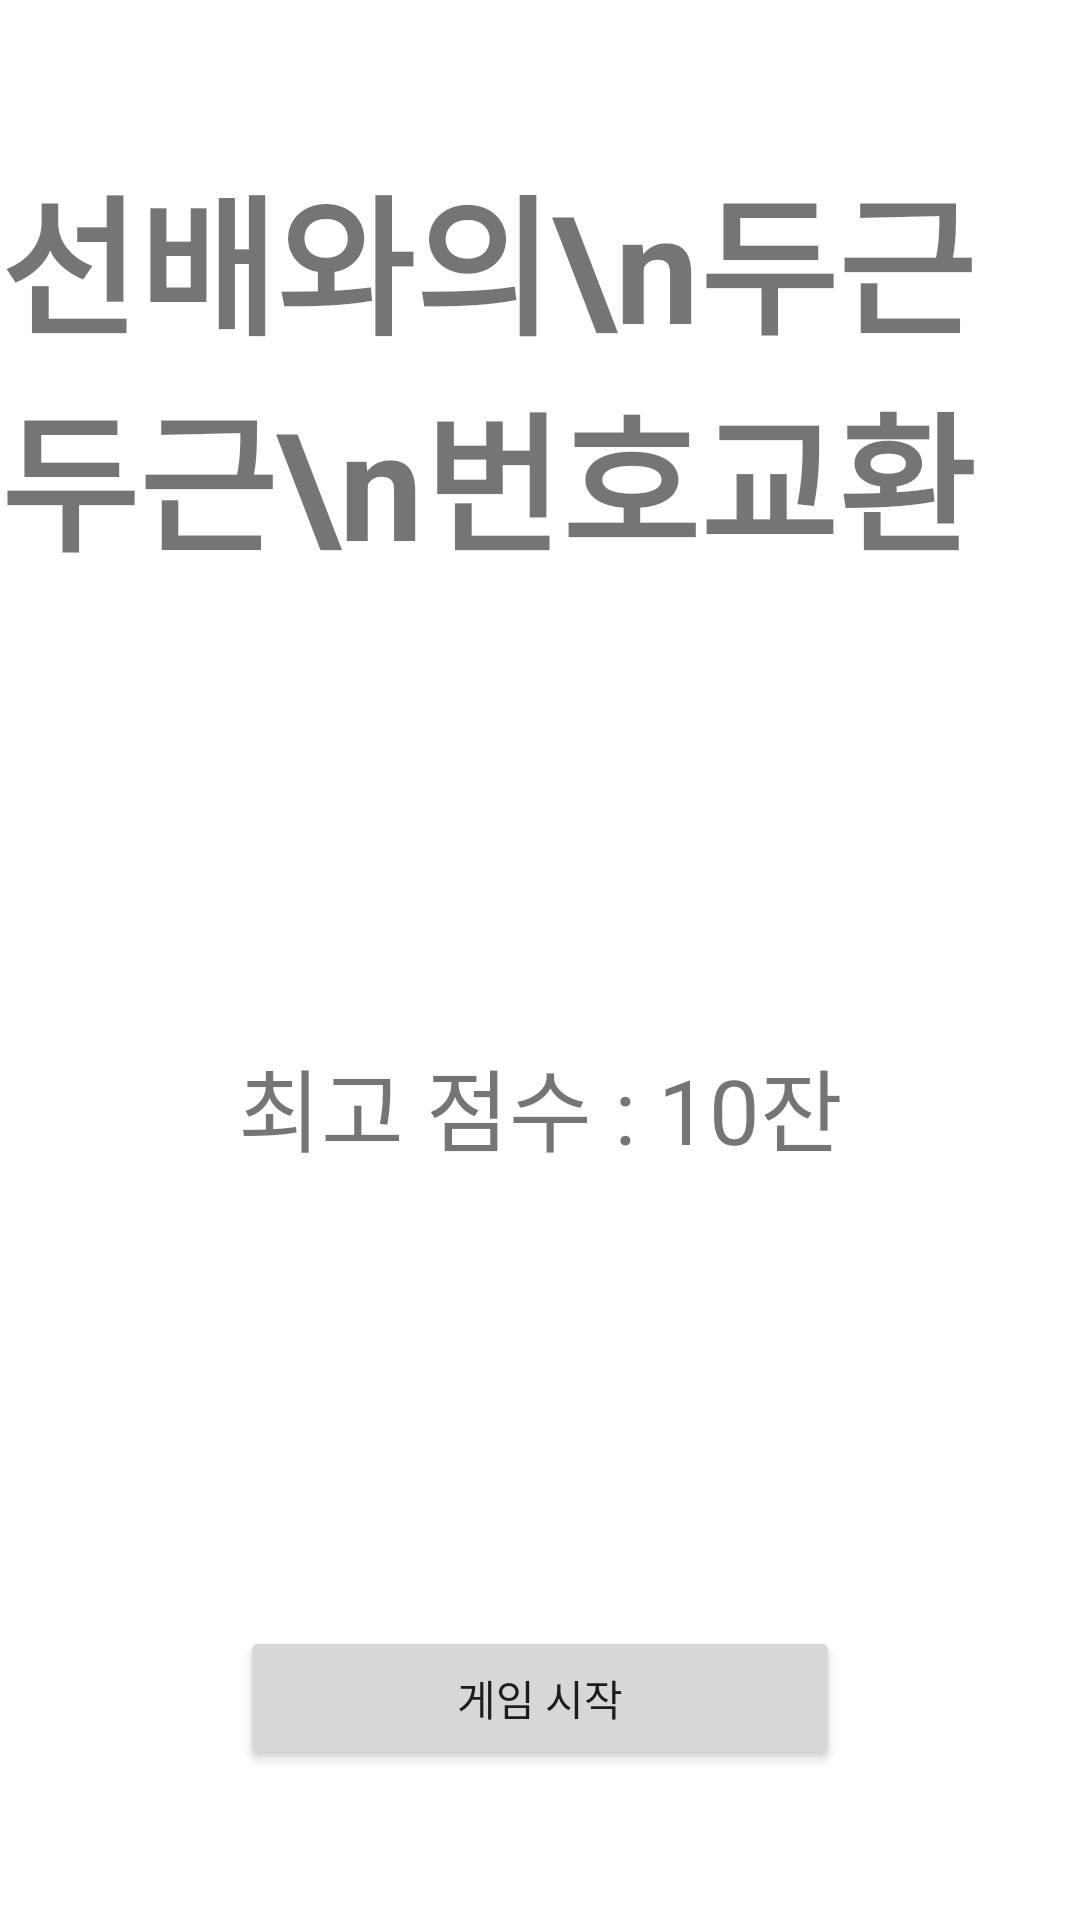

Here is an Android app screen rendered from its layout file. Give the layout XML and the strings, colors and styles it references.
<!-- AndroidManifest.xml: application theme Theme.Updownwithsenpai -->
<!-- res/layout/activity_main.xml -->
<?xml version="1.0" encoding="utf-8"?>
<androidx.constraintlayout.widget.ConstraintLayout xmlns:android="http://schemas.android.com/apk/res/android"
    xmlns:app="http://schemas.android.com/apk/res-auto"
    xmlns:tools="http://schemas.android.com/tools"
    android:layout_width="match_parent"
    android:layout_height="match_parent"
    tools:context=".MainActivity">

    <TextView
        android:id="@+id/main_title_text_view"
        app:layout_constraintTop_toTopOf="parent"
        app:layout_constraintStart_toStartOf="parent"
        app:layout_constraintEnd_toEndOf="parent"
        android:layout_marginTop="50dp"
        android:textSize="50sp"
        android:textStyle="bold"
        android:text="선배와의\n두근두근\n번호교환"
        android:layout_width="wrap_content"
        android:layout_height="wrap_content"/>

    <TextView
        android:id="@+id/high_score_text_view"
        app:layout_constraintBottom_toTopOf="@id/game_start_btn"
        app:layout_constraintTop_toBottomOf="@id/main_title_text_view"
        app:layout_constraintStart_toStartOf="parent"
        app:layout_constraintEnd_toEndOf="parent"
        android:textSize="30sp"
        android:text="최고 점수 : 10잔"
        android:layout_width="wrap_content"
        android:layout_height="wrap_content"/>
    <Button
        android:id="@+id/game_start_btn"
        android:text="게임 시작"
        android:layout_width="200dp"
        android:layout_height="wrap_content"
        android:layout_marginBottom="50dp"
        app:layout_constraintBottom_toBottomOf="parent"
        app:layout_constraintStart_toStartOf="parent"
        app:layout_constraintEnd_toEndOf="parent"/>

</androidx.constraintlayout.widget.ConstraintLayout>
<!-- resources referenced by this layout -->
<resources>
  <style name="Theme.Updownwithsenpai" parent="Theme.MaterialComponents.Light.NoActionBar">
          
          <item name="colorPrimary">@color/purple_500</item>
          <item name="colorPrimaryVariant">@color/purple_700</item>
          <item name="colorOnPrimary">@color/white</item>
          
          <item name="colorSecondary">@color/teal_200</item>
          <item name="colorSecondaryVariant">@color/teal_700</item>
          <item name="colorOnSecondary">@color/black</item>
          
          <item name="android:statusBarColor" tools:targetApi="l">?attr/colorPrimaryVariant</item>
          
          <item name="android:windowTranslucentStatus">true</item>
      </style>
  <!-- not gathered from this repository: default colours our renderer supplied (Android Studio template values) -->
  <color name="purple_500">#FF6200EE</color>
  <color name="purple_700">#FF3700B3</color>
  <color name="teal_200">#FF03DAC5</color>
  <color name="teal_700">#FF018786</color>
  <color name="black">#FF000000</color>
  <color name="white">#FFFFFFFF</color>
</resources>
